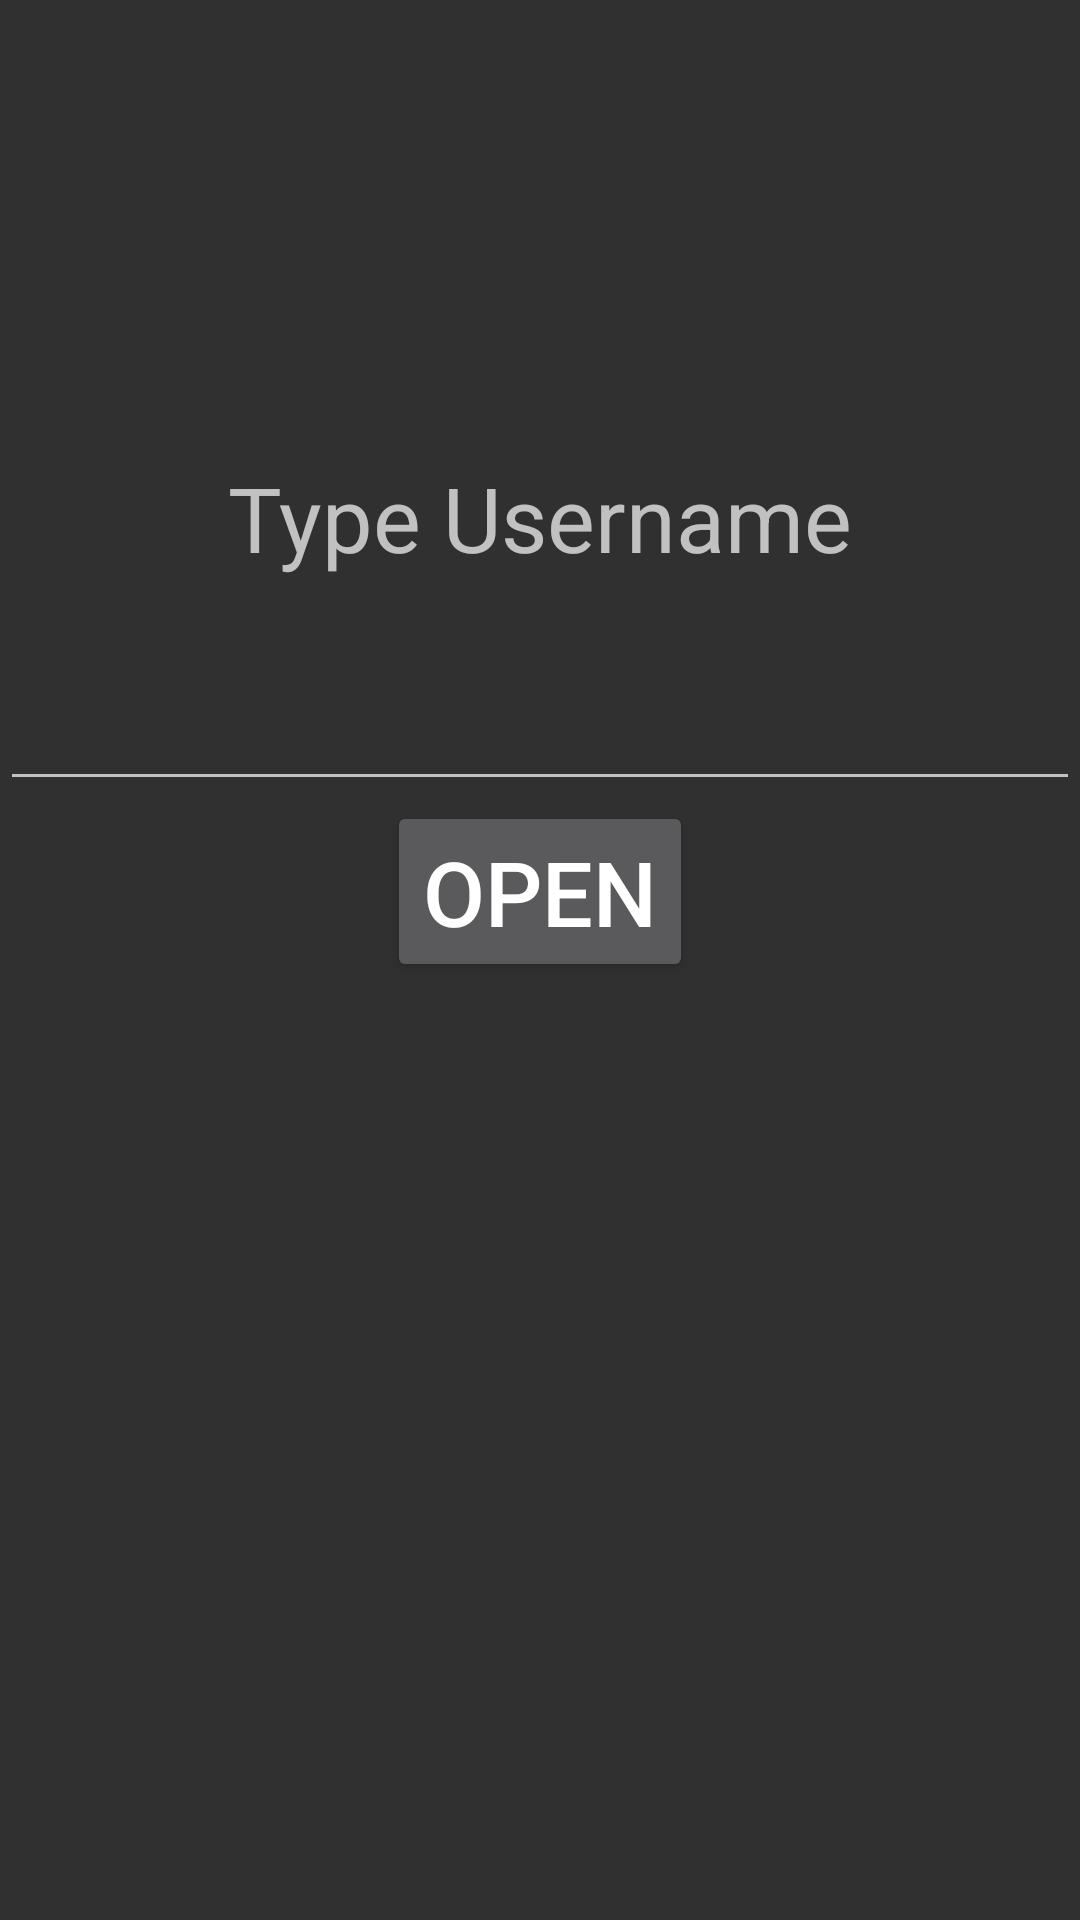

This screen was rendered from an Android layout file. Write that file and the resources it references.
<!-- AndroidManifest.xml: activity theme AppTheme.NoActionBar -->
<!-- res/layout/activity_main.xml -->
<?xml version="1.0" encoding="utf-8"?>
<LinearLayout xmlns:android="http://schemas.android.com/apk/res/android"
    xmlns:tools="http://schemas.android.com/tools"
    xmlns:app="http://schemas.android.com/apk/res-auto"
    android:layout_width="fill_parent"
    android:layout_height="fill_parent"
    android:layout_gravity="center"
    android:gravity="center"
    android:orientation="vertical"
    tools:context=".MainActivity">

    <LinearLayout
        android:layout_width="match_parent"
        android:layout_height="match_parent"
        android:orientation="vertical"
        android:gravity="center"
        android:layout_weight="0.25">

        <TextView
            android:layout_width="wrap_content"
            android:layout_height="wrap_content"
            android:text="@string/typeUsername"
            android:textSize="30sp"/>

        <EditText
            android:layout_width="match_parent"
            android:layout_height="wrap_content"
            android:padding="25dp"
            android:id="@+id/editTextUsername" />

        <Button
            android:layout_width="wrap_content"
            android:layout_height="wrap_content"
            android:id="@+id/buttonOpenDoor"
            android:text="OPEN"
            android:textSize="30sp"/>

    </LinearLayout>

    <LinearLayout
        android:layout_width="match_parent"
        android:layout_height="match_parent"
        android:orientation="vertical"
        android:gravity="center"
        android:layout_weight="0.75">

        <TextView
            android:layout_width="wrap_content"
            android:layout_height="wrap_content"
            android:id="@+id/textViewDoorStatus"
            android:text=""
            android:textSize="24sp"/>

    </LinearLayout>

</LinearLayout>
<!-- resources referenced by this layout -->
<resources>
  <string name="typeUsername">Type Username</string>
  <style name="AppTheme.NoActionBar">
          <item name="windowActionBar">false</item>
          <item name="windowNoTitle">true</item>
      </style>
</resources>
